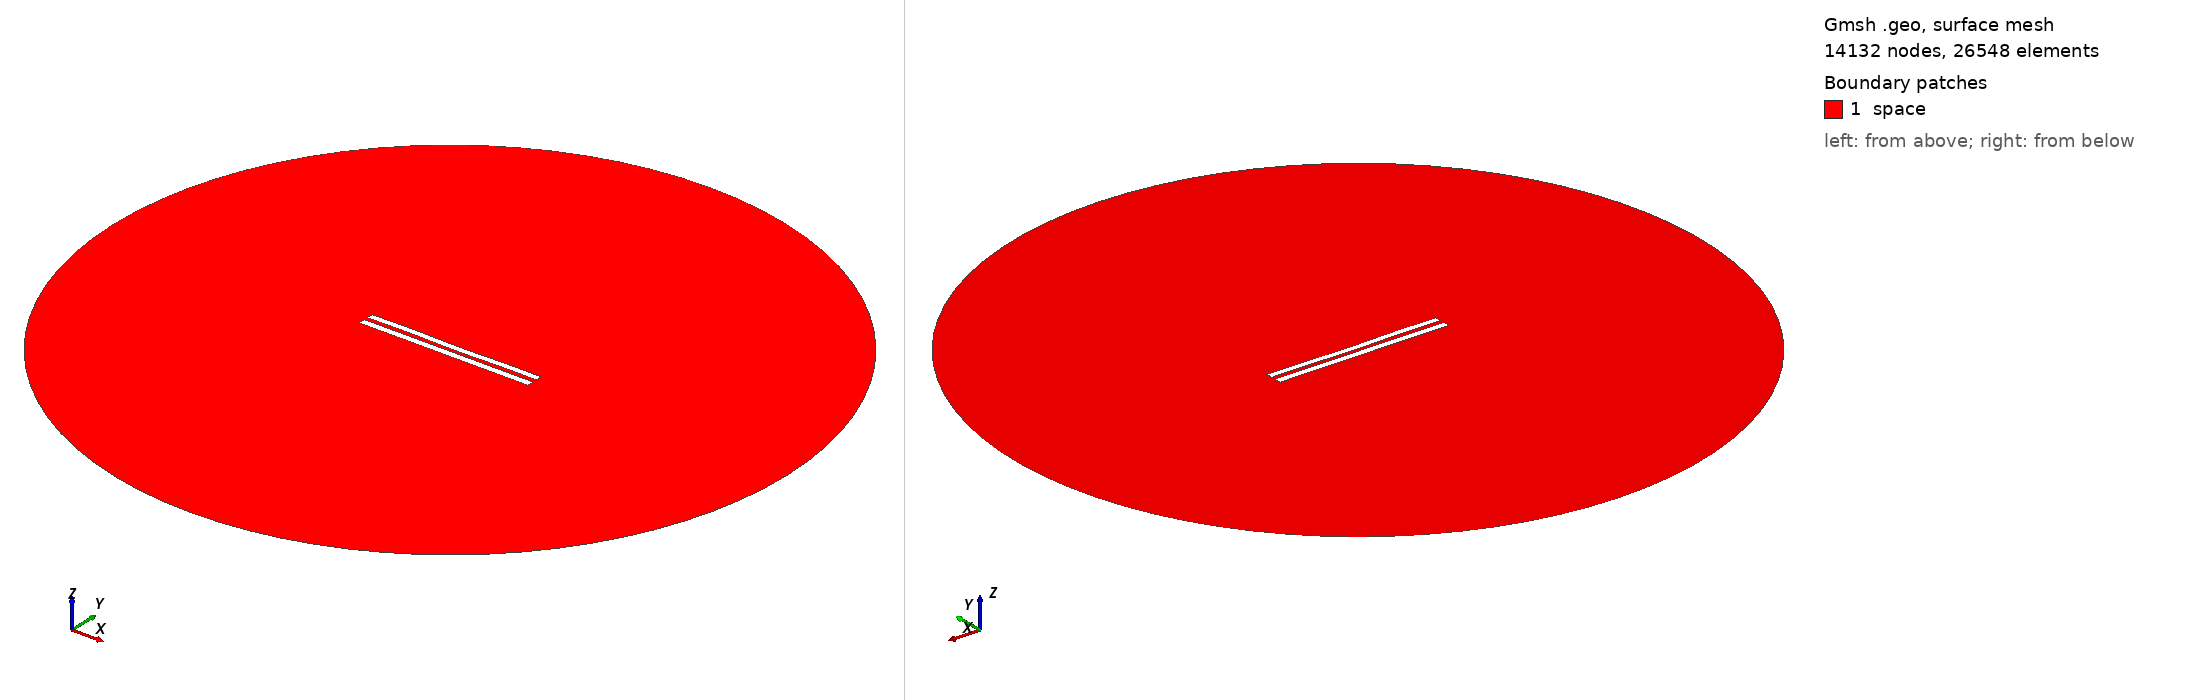

Gmsh geometry script, surface-meshed: 14132 nodes, 26548 surface elements. Boundary patches (legend numbers): 1 space. Left view from above one corner, right view from below the opposite corner. Legend entries are the model's physical surfaces. The drawing asked Gmsh for element sizes between 1% and 20% of the model's largest extent; the script's own settings can give other sizes.

=== 6045.geo (drawn) ===
//---------------------------------------
// Geometry kernel
//---------------------------------------

SetFactory("OpenCASCADE");



//---------------------------------------
// Parameters of the geometry
//---------------------------------------

// Overetch of the upper plate
overetch = 0.125;

// Distance between the plates
distance = 2.5;

// Discretization over the x axis (for the deformation)
nx = 50; 

// Length of the plate
L = 100 - overetch; 

// Number of modes
n = 4; 

// 1st mode coefficient
coeff(1) = 0.07499999999999998;
beta(1) = 0.596864 * 3.1415926535 / L;

// 2nd mode coefficient
coeff(2) = -0.075;
beta(2) = 1.49418 * 3.1415926535 / L;

// 3rd mode coefficient
coeff(3) = 0.07499999999999998;
beta(3) = 2.50025 * 3.1415926535 / L;

// 4th mode coefficient
coeff(4) = 0.15;
beta(4) = 3.49999 * 3.1415926535 / L;



//---------------------------------------
// Upper plate (deformed rectangle)
//---------------------------------------

// Coordiantes of the upper plate
xmin = -50;
xmax = 50 - overetch;

// Height of the upper plate
yheight = 4 - 2 * overetch;

// Indexes of the points
UpperID[] = {};
LowerID[] = {};
LeftID[] = {};
RightID[] = {};

// Point index
p = 1;

// Horizontal edges
For i In {1:nx}
    x = xmin + (i-1)*(xmax - xmin)/(nx-1);

    y_bottom = distance / 2 + overetch;
    For j In {1:n}
        C = (Cosh(beta(j)*L) + Cos(beta(j)*L)) / (Sinh(beta(j)*L) + Sin(beta(j)*L));
        y_bottom  = y_bottom + coeff(j) * (Cosh(beta(j)*(x+50)) - Cos(beta(j)*(x+50)) - C * (Sinh(beta(j)*(x+50)) - Sin(beta(j)*(x+50))));
    EndFor

    y_top = y_bottom + yheight;

    Point(p) = {x, y_top, 0, 1.0};
    UpperID[i] = p;
    p = p + 1;

    Point(p) = {x, y_bottom, 0, 1.0};
    LowerID[i] = p;
    p = p + 1;
EndFor

// Create point lists
UpperPts[] = {}; LowerPts[] = {};
For i In {1:nx}
  UpperPts[] += {UpperID[i]};
  LowerPts[] += {LowerID[i]};
EndFor

// Build splines
Spline(1) = {UpperPts[]};
Spline(2) = {LowerPts[]};
Line(3) = {LowerPts[nx-1], UpperPts[nx-1]};
Line(4) = {LowerPts[0], UpperPts[0]};

// Build the plane surface
Curve Loop(1) = {2, 3, -1, -4};
Plane Surface(1) = {1};



//---------------------------------------
// Lower plate (rectangle)
//---------------------------------------

// Vertices
Point(1001) = {-50, -1, 0, 1.0};
Point(1002) = { 50, -1, 0, 1.0};
Point(1003) = { 50,  -5, 0, 1.0};
Point(1004) = {-50,  -5, 0, 1.0};

// Edges
Line(5) = {1001, 1002};
Line(6) = {1002, 1003};
Line(7) = {1003, 1004};
Line(8) = {1004, 1001};

// Plane surface
Line Loop(2) = {5, 6, 7, 8};
Plane Surface(2) = {2}; 



//---------------------------------------
// Outer (fictious) boundary
//---------------------------------------

// Points
Point(1005) = {0, 0, 0};       // Center
Point(1006) = {200, 0, 0};     // Start point
Point(1007) = {0, 200, 0};     // 90 degrees
Point(1008) = {-200, 0, 0};    // 180 degrees
Point(1009) = {0, -200, 0};    // 270 degrees

// Circle arcs (each needs start, center, end)
Circle(9) = {1006, 1005, 1007};
Circle(10) = {1007, 1005, 1008};
Circle(11) = {1008, 1005, 1009};
Circle(12) = {1009, 1005, 1006};

// Plane surface for the entire domain
Curve Loop(3) = {9, 10, 11, 12};
Surface(3) = {3};

// Subtract the plates from the whole domain to obtain the actual domain where we want to solve the equations
BooleanDifference{ Surface{3}; Delete; }{ Surface{1}; Surface{2}; Delete; }




//---------------------------------------
// Transfinite Lines/Curves
//---------------------------------------

// Set the number of points on the boundaries
r = 7;

// Plates
Transfinite Curve {1, 2} = 50*r Using Progression 1;
Transfinite Curve {3, 4} = 2*r Using Progression 1;
Transfinite Line {5, 7} = 50*r Using Progression 1;
Transfinite Line {6, 8} = 2*r Using Progression 1;

// Outer boundary
Transfinite Line {9, 10, 11, 12} = 20 Using Progression 1;



//---------------------------------------
// Physical groups
//---------------------------------------                

// Physical curves (boundaries)
Physical Line("force_segment", 10) = {2};
Physical Line("upper_plate", 11) = {1, 3, 4};
Physical Line("lower_plate", 12) = {5, 6, 7, 8};
Physical Line("boundary", 20) = {9, 10, 11, 12};

// Physical Surfaces
Physical Surface("space", 30) = {3};



//---------------------------------------
// 6. Generate the Mesh
//---------------------------------------

// 2D mesh generation
Mesh 2;
